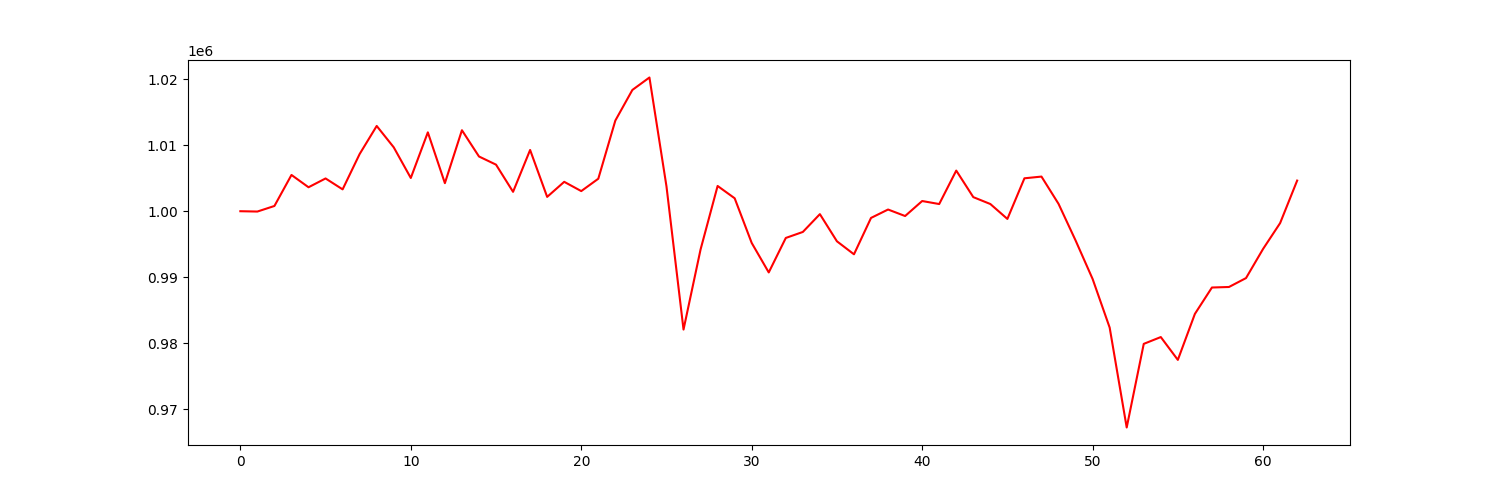

The data file committed next to this chart (first rows):
account_value, date, daily_return
1000000, 2021-04-06, 
999950, 2021-04-07, -5.029320157245998e-05
1000795, 2021-04-08, 0.0008457
1005500, 2021-04-09, 0.004701
1003634, 2021-04-12, -0.001856
1004969, 2021-04-13, 0.00133
1003314, 2021-04-14, -0.001647
1008679, 2021-04-15, 0.005347
1012930, 2021-04-16, 0.004215
1009689, 2021-04-19, -0.0032
1005040, 2021-04-20, -0.004604
1011961, 2021-04-21, 0.006886
1004256, 2021-04-22, -0.007614
1012283, 2021-04-23, 0.007993
1008301, 2021-04-26, -0.003934
1007062, 2021-04-27, -0.001228
1002940, 2021-04-28, -0.004094
1009290, 2021-04-29, 0.006332
1002174, 2021-04-30, -0.007051
1004457, 2021-05-03, 0.002278
1003053, 2021-05-04, -0.001398
1004927, 2021-05-05, 0.001869
1013750, 2021-05-06, 0.008779
1018394, 2021-05-07, 0.004581
1020280, 2021-05-10, 0.001852
1003769, 2021-05-11, -0.01618
982052, 2021-05-12, -0.02164
994199, 2021-05-13, 0.01237
1003829, 2021-05-14, 0.009686
1001965, 2021-05-17, -0.001857
995188, 2021-05-18, -0.006764
990715, 2021-05-19, -0.004494
995945, 2021-05-20, 0.005279
996855, 2021-05-21, 0.0009135
999556, 2021-05-24, 0.00271
995437, 2021-05-25, -0.004121
993464, 2021-05-26, -0.001982
998983, 2021-05-27, 0.005555
1000257, 2021-05-28, 0.001276
999270, 2021-06-01, -0.0009868
1001546, 2021-06-02, 0.002277
1001088, 2021-06-03, -0.0004572
1006162, 2021-06-04, 0.005068
1002138, 2021-06-07, -0.003999
1001092, 2021-06-08, -0.001044
998832, 2021-06-09, -0.002258
1004992, 2021-06-10, 0.006168
1005253, 2021-06-11, 0.0002595
1001122, 2021-06-14, -0.004109
995570, 2021-06-15, -0.005545
989723, 2021-06-16, -0.005873
982353, 2021-06-17, -0.007447
967197, 2021-06-18, -0.01543
979881, 2021-06-21, 0.01311
980914, 2021-06-22, 0.001054
977451, 2021-06-23, -0.00353
984425, 2021-06-24, 0.007135
988428, 2021-06-25, 0.004066
988508, 2021-06-28, 8.091627622341946e-05
989858, 2021-06-29, 0.001366
... 3 more rows
